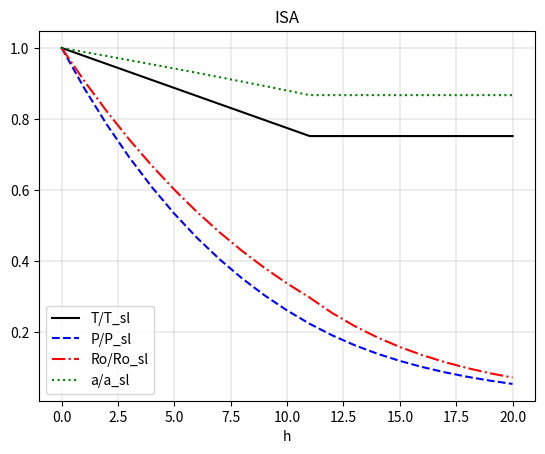

Reproduce this figure in Python.
import numpy as np
import math
import matplotlib.pyplot as plt

global T_sl, P_sl, Ro_sl, a_sl
T_sl = 288.15 #K
P_sl = 101.325 #kPa
Ro_sl = 1.225 #kg/m3
a_sl = 340.3 #m/s

T_t = 216.65
P_t = P_sl * (T_t/T_sl)**5.256
Ro_t = Ro_sl * (T_t/T_sl)**4.256

def ISA(h):
    if h <= 11:
        T = T_sl - (6.5*h)
        P = P_sl * (T/T_sl)**5.256
        Ro = Ro_sl * (T/T_sl)**4.256
        a = a_sl * (T/T_sl)**0.5

    else:
        float(h)
        T = T_t
        P = P_t * math.exp(-0.1577*(h-11.0))
        Ro = Ro_t * math.exp(-0.1577*(h-11.0))
        a = a_sl * (T/T_sl)**0.5 #copied from below tropopause

    return(h,T,P,Ro,a)


ISA_hdata = np.linspace(0,20,21)
ISA_Tdata,ISA_Pdata,ISA_Rodata,ISA_adata = ([] for i in range(4))
for i in range(len(ISA_hdata)):
    ISA_Tdata.append(ISA(ISA_hdata[i])[1]/T_sl)
    ISA_Pdata.append(ISA(ISA_hdata[i])[2]/P_sl)
    ISA_Rodata.append(ISA(ISA_hdata[i])[3]/Ro_sl)
    ISA_adata.append(ISA(ISA_hdata[i])[4]/a_sl)

plt.plot(ISA_hdata,ISA_Tdata, color = 'k', linestyle = 'solid', label = 'T/T_sl')
plt.plot(ISA_hdata,ISA_Pdata, color = 'b', linestyle = 'dashed', label = 'P/P_sl')
plt.plot(ISA_hdata,ISA_Rodata, color = 'r', linestyle = 'dashdot', label = 'Ro/Ro_sl')
plt.plot(ISA_hdata,ISA_adata, color = 'g', linestyle = 'dotted', label = 'a/a_sl')

plt.xlabel("h")
plt.grid(color='k', linestyle='-', linewidth=0.1)
plt.legend()
plt.title("ISA")
plt.show()
